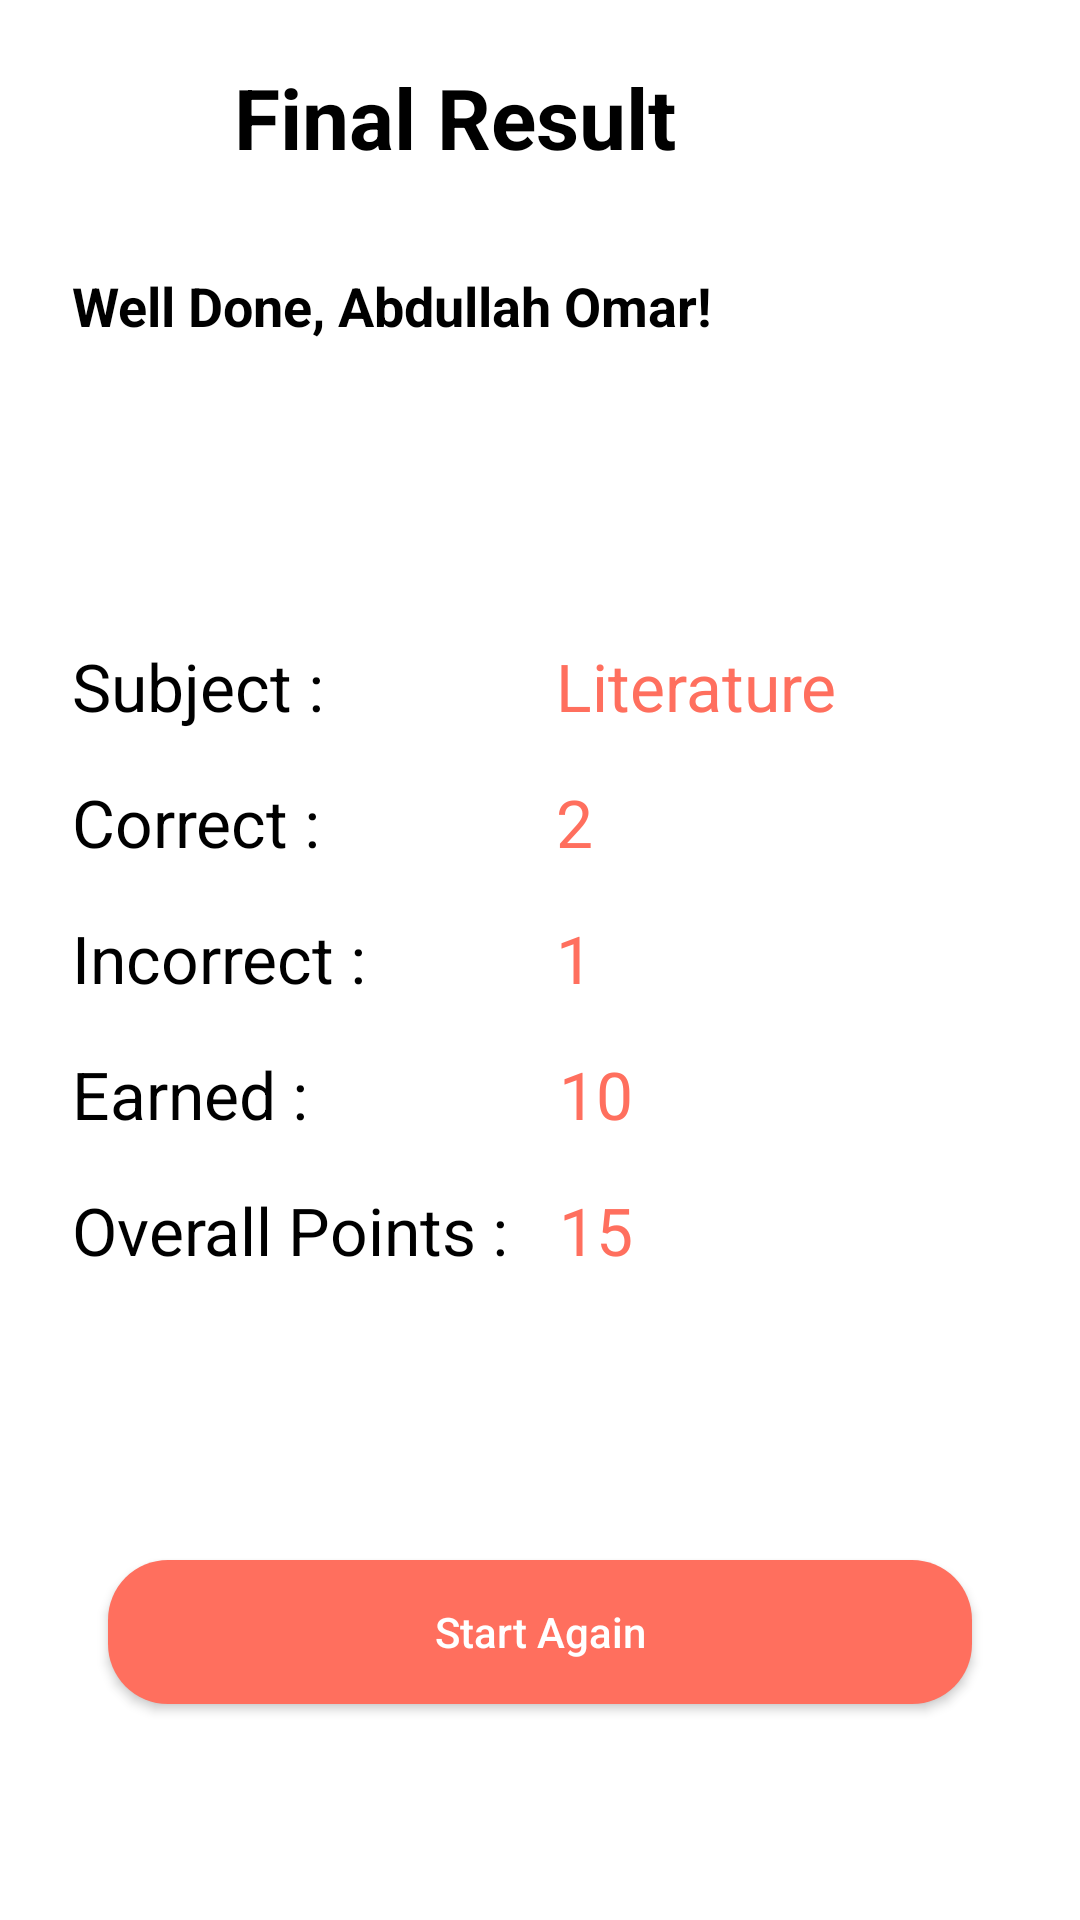

Layout XML and referenced resources for this Android screen:
<!-- AndroidManifest.xml: application theme Theme.AppCompat.NoActionBar -->
<!-- res/layout/activity_final_result.xml -->
<?xml version="1.0" encoding="utf-8"?>
<androidx.constraintlayout.widget.ConstraintLayout xmlns:android="http://schemas.android.com/apk/res/android"
    xmlns:app="http://schemas.android.com/apk/res-auto"
    xmlns:tools="http://schemas.android.com/tools"
    android:layout_width="match_parent"
    android:layout_height="match_parent"
    tools:context=".FinalResultActivity"
    android:background="@color/white">

    <ImageView
        android:id="@+id/imageViewFinalResultQuiz"
        android:layout_width="30dp"
        android:layout_height="30dp"
        android:layout_marginStart="24dp"
        android:layout_marginTop="24dp"
        android:background="?selectableItemBackgroundBorderless"
        android:padding="4dp"
        app:layout_constraintStart_toStartOf="parent"
        app:layout_constraintTop_toTopOf="parent"
        app:srcCompat="@drawable/arrow"
        app:tint="@color/black" />

    <TextView
        android:id="@+id/textView"
        android:layout_width="wrap_content"
        android:layout_height="wrap_content"
        android:layout_marginStart="24dp"
        android:text="@string/final_result"
        style="@style/titleTextStyle"
        app:layout_constraintBottom_toBottomOf="@+id/imageViewFinalResultQuiz"
        app:layout_constraintStart_toEndOf="@+id/imageViewFinalResultQuiz"
        app:layout_constraintTop_toTopOf="@+id/imageViewFinalResultQuiz" />

    <TextView
        android:id="@+id/tvWellDone"
        android:layout_width="wrap_content"
        android:layout_height="wrap_content"
        android:layout_marginTop="32dp"
        android:textColor="@color/black"
        android:textStyle="bold"
        android:textSize="18sp"
        android:text="Well Done, Abdullah Omar!"
        app:layout_constraintStart_toStartOf="@+id/imageViewFinalResultQuiz"
        app:layout_constraintTop_toBottomOf="@+id/textView" />

    <TextView
        android:id="@+id/textView10"
        style="@style/text_heading"
        android:layout_width="wrap_content"
        android:layout_height="wrap_content"
        android:layout_marginTop="100dp"
        android:text="@string/subject"
        app:layout_constraintStart_toStartOf="@+id/tvWellDone"
        app:layout_constraintTop_toBottomOf="@+id/tvWellDone" />

    <TextView
        android:id="@+id/textView11"
        android:layout_width="wrap_content"
        android:layout_height="wrap_content"
        android:layout_marginTop="16dp"
        android:text="@string/correct"
        style="@style/text_heading"
        app:layout_constraintStart_toStartOf="@+id/textView10"
        app:layout_constraintTop_toBottomOf="@+id/textView10" />

    <TextView
        android:id="@+id/textView12"
        android:layout_width="wrap_content"
        android:layout_height="wrap_content"
        android:layout_marginTop="16dp"
        android:text="@string/incorrect"
        style="@style/text_heading"
        app:layout_constraintStart_toStartOf="@+id/textView11"
        app:layout_constraintTop_toBottomOf="@+id/textView11" />

    <TextView
        android:id="@+id/textView13"
        android:layout_width="wrap_content"
        android:layout_height="wrap_content"
        android:layout_marginTop="16dp"
        android:text="@string/earned"
        style="@style/text_heading"
        app:layout_constraintStart_toStartOf="@+id/textView12"
        app:layout_constraintTop_toBottomOf="@+id/textView12" />

    <TextView
        android:id="@+id/textView14"
        android:layout_width="wrap_content"
        android:layout_height="wrap_content"
        android:layout_marginTop="16dp"
        android:text="@string/overall_points"
        style="@style/text_heading"
        app:layout_constraintStart_toStartOf="@+id/textView13"
        app:layout_constraintTop_toBottomOf="@+id/textView13" />


    <TextView
        android:id="@+id/textView16"
        android:layout_width="wrap_content"
        android:layout_height="wrap_content"
        android:layout_marginStart="16dp"
        android:text="Literature"
        style="@style/text_value_heading"
        app:layout_constraintBottom_toBottomOf="@+id/textView10"
        app:layout_constraintStart_toEndOf="@+id/textView14"
        app:layout_constraintTop_toTopOf="@+id/textView10" />

    <Button
        android:id="@+id/button13"
        android:layout_width="0dp"
        android:layout_height="wrap_content"
        android:layout_marginBottom="72dp"
        android:background="@drawable/button_bg"
        android:onClick="startAgain"
        android:text="Start Again"
        android:textAllCaps="false"
        android:textColor="#FFFFFF"
        app:layout_constraintBottom_toBottomOf="parent"
        app:layout_constraintEnd_toEndOf="parent"
        app:layout_constraintStart_toStartOf="parent"
        app:layout_constraintWidth_percent=".8" />

    <TextView
        android:id="@+id/textView19"
        android:layout_width="wrap_content"
        android:layout_height="wrap_content"
        android:text="2"
        style="@style/text_value_heading"
        app:layout_constraintBottom_toBottomOf="@+id/textView11"
        app:layout_constraintStart_toStartOf="@+id/textView16"
        app:layout_constraintTop_toTopOf="@+id/textView11" />

    <TextView
        android:id="@+id/textView27"
        android:layout_width="wrap_content"
        android:layout_height="wrap_content"
        android:text="1"
        style="@style/text_value_heading"
        app:layout_constraintBottom_toBottomOf="@+id/textView12"
        app:layout_constraintStart_toStartOf="@+id/textView19"
        app:layout_constraintTop_toTopOf="@+id/textView12" />

    <TextView
        android:id="@+id/textView28"
        android:layout_width="wrap_content"
        android:layout_height="wrap_content"
        android:layout_marginStart="1dp"
        android:text="10"
        style="@style/text_value_heading"
        app:layout_constraintBottom_toBottomOf="@+id/textView13"
        app:layout_constraintStart_toStartOf="@+id/textView27"
        app:layout_constraintTop_toTopOf="@+id/textView13" />

    <TextView
        android:id="@+id/textView29"
        android:layout_width="wrap_content"
        android:layout_height="wrap_content"
        android:text="15"
        style="@style/text_value_heading"
        app:layout_constraintBottom_toBottomOf="@+id/textView14"
        app:layout_constraintStart_toStartOf="@+id/textView28"
        app:layout_constraintTop_toTopOf="@+id/textView14" />



</androidx.constraintlayout.widget.ConstraintLayout>
<!-- resources referenced by this layout -->
<resources>
  <color name="black">#FF000000</color>
  <color name="white">#FFFFFFFF</color>
  <!-- drawable button_bg (drawable) -->
  <?xml version="1.0" encoding="utf-8"?>
  <shape xmlns:android="http://schemas.android.com/apk/res/android">
      <corners android:radius="20dp"/>
  
      <solid android:color="#FF6F5E"/>
  </shape>
  <string name="correct">Correct :</string>
  <string name="earned">Earned :</string>
  <string name="final_result">Final Result</string>
  <string name="incorrect">Incorrect :</string>
  <string name="overall_points">Overall Points :</string>
  <string name="subject">Subject :</string>
  <style name="text_heading">
          <item name="android:textSize">22sp</item>
          <item name="android:textColor">@color/black</item>
      </style>
  <style name="text_value_heading">
          <item name="android:textSize">22sp</item>
          <item name="android:textColor">@color/peach</item>
      </style>
  <style name="titleTextStyle">
          <item name="android:textSize">28sp</item>
          <item name="android:textColor">@color/black</item>
          <item name="android:textStyle">bold</item>
      </style>
  <color name="peach">#FF6F5E</color>
</resources>
